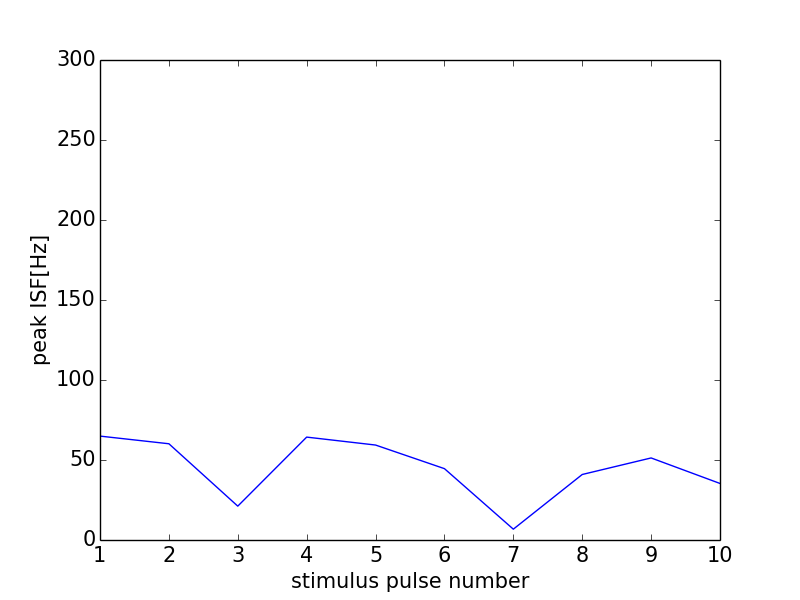

Data behind this chart, as committed beside it:
0, 0.0
0, 0
1, 64.94
2, 60.15
3, 21.16
4, 64.31
5, 59.35
6, 44.59
7, 6.768
8, 40.94
9, 51.28
10, 35.34
11, 0
